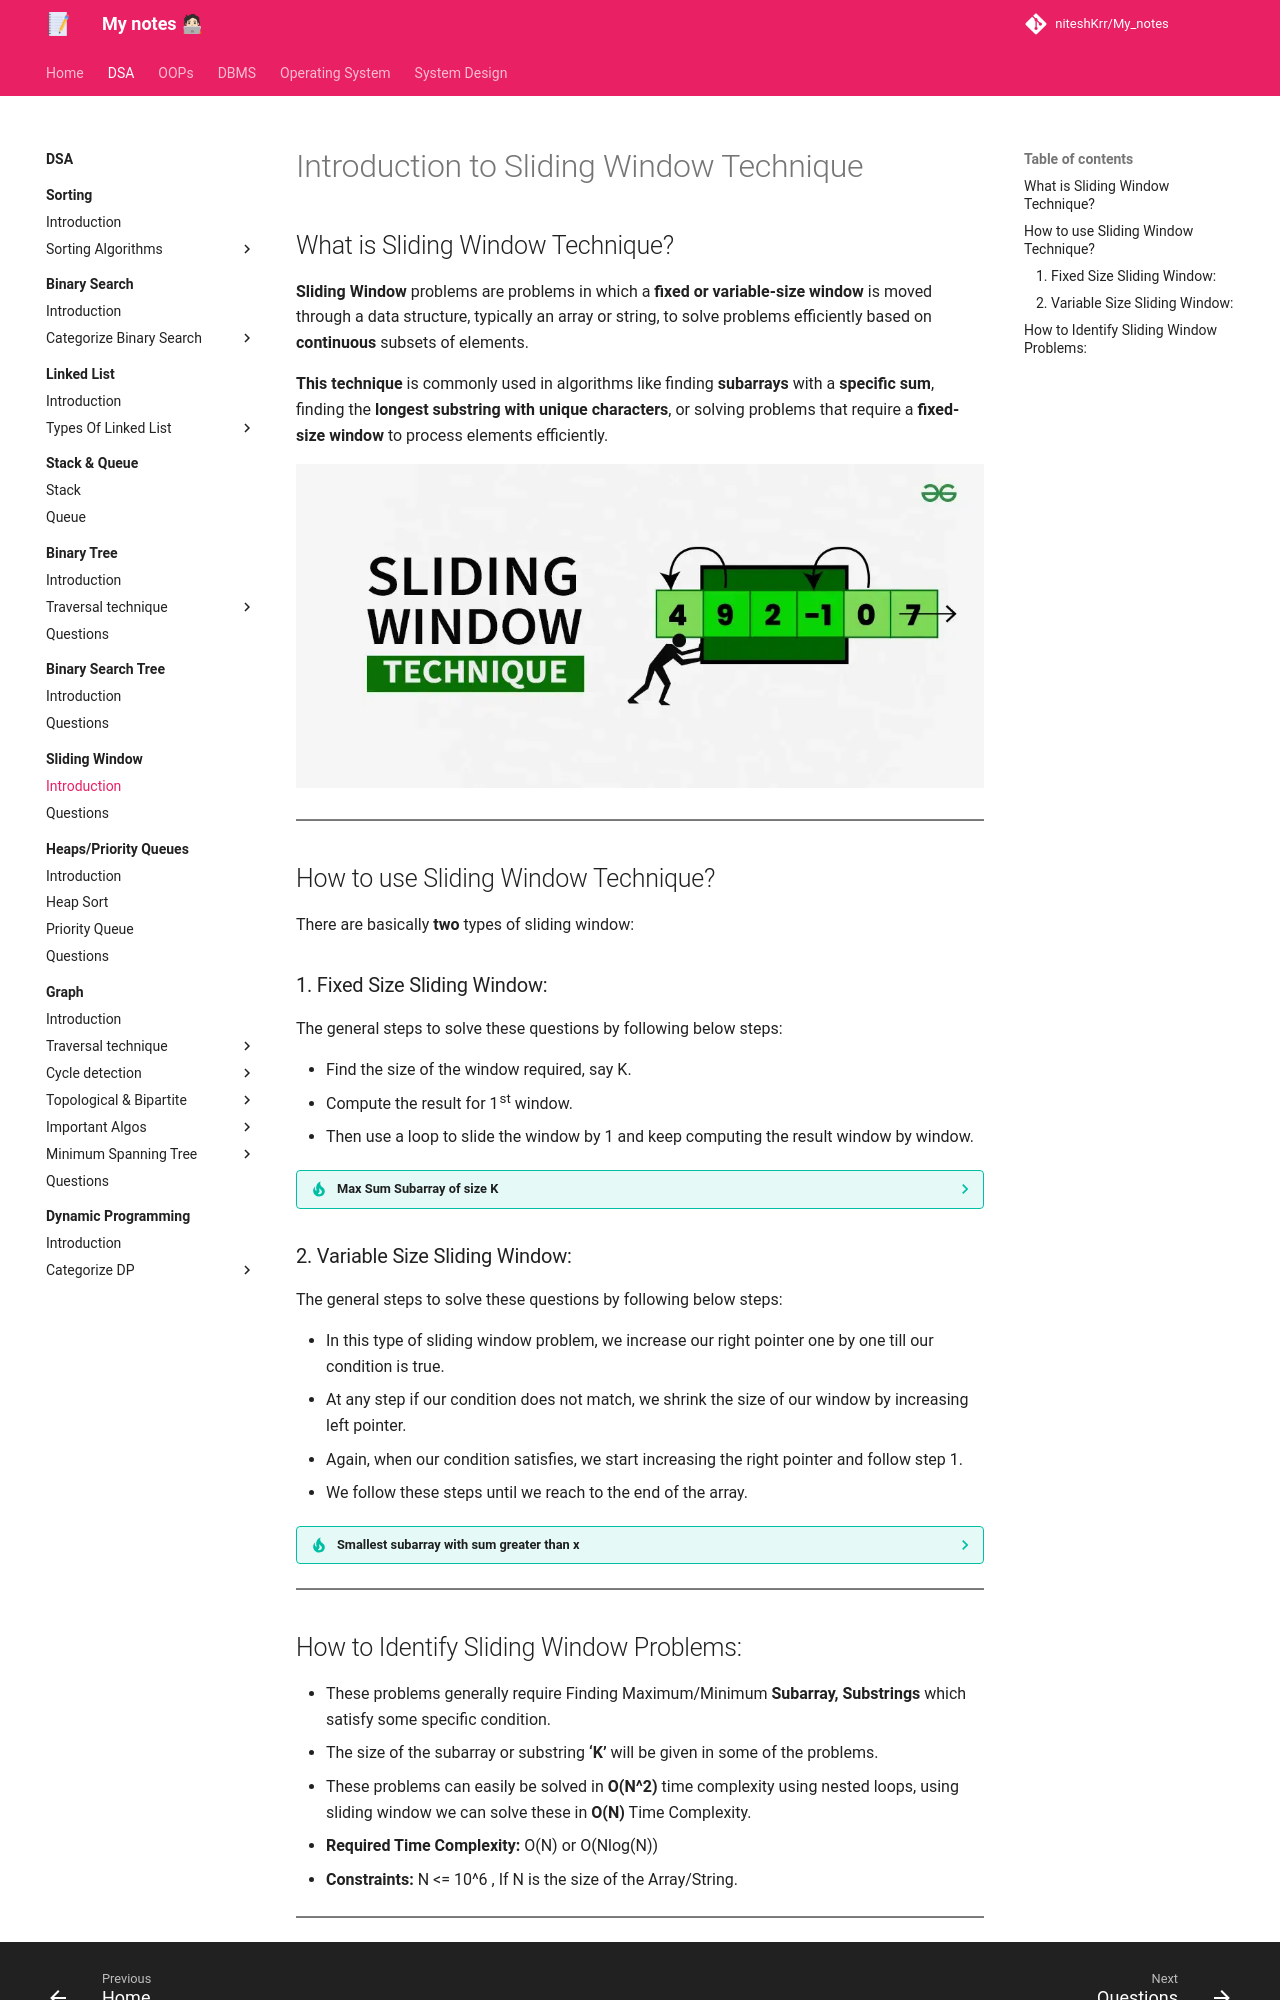

repository: niteshKrr/My_notes · page: dsa/sliding_window/introduction/index.html · generator: mkdocs

# Introduction to Sliding Window Technique

## What is Sliding Window Technique?

**Sliding Window** problems are problems in which a **fixed or variable-size window** is moved through a data structure, typically an array or string, to solve problems efficiently based on **continuous** subsets of elements.



**This technique** is commonly used in algorithms like finding **subarrays** with a **specific sum**, finding the **longest substring with unique characters**, or solving problems that require a **fixed-size window** to process elements efficiently.


![loading...](../../images/dsa/sliding_window/Sliding-Window-Technique-copy-(1).webp)


---

## How to use Sliding Window Technique?

There are basically **two** types of sliding window:


### 1. Fixed Size Sliding Window:


The general steps to solve these questions by following below steps:

* Find the size of the window required, say K.
* Compute the result for 1st window.
* Then use a loop to slide the window by 1 and keep computing the result window by window.


??? tip "Max Sum Subarray of size K"

    * <a href="https://www.geeksforgeeks.org/problems/max-sum-subarray-of-size-k5313/1" target="_blank">Max Sum Subarray of size K (gfg)</a>


    ---


    ```cpp

    class Solution{
       public:
        long maximumSumSubarray(int K, vector<int> &arr , int N){
            
            long sum = 0;
            long ans = INT_MIN;
            int i = 0;
            int j = 0;
            
            while(j < N){
                
                sum += arr[j];

                // Compute the result for 1st window.
                if(j-i+1 < K){
                    j++;
                }
                else if(j-i+1 == K){

                    // Slide the window by 1 and keep computing the result window by window.
                    ans = max(ans , sum);
                    sum -= arr[i];
                    i++;
                    j++;
                }
            }
            return ans;
        }
    };


    ```


### 2. Variable Size Sliding Window:


The general steps to solve these questions by following below steps:

* In this type of sliding window problem, we increase our right pointer one by one till our condition is true.
* At any step if our condition does not match, we shrink the size of our window by increasing left pointer.
* Again, when our condition satisfies, we start increasing the right pointer and follow step 1.
* We follow these steps until we reach to the end of the array.


??? tip "Smallest subarray with sum greater than x"

    * <a href="https://www.geeksforgeeks.org/problems/smallest-subarray-with-sum-greater-than-x5651/1?itm_source=geeksforgeeks&itm_medium=article&itm_campaign=bottom_sticky_on_article" target="_blank">Smallest subarray with sum greater than x (gfg)</a>


    ---


    ```cpp

    class Solution{
      public:
        int smallestSubWithSum(int arr[], int n, int x){
            
            int sum = 0;
            int ans = INT_MAX;
            int i = 0;
            int j = 0;
            while(j < n){
                
                sum += arr[j];
                while(sum > x){
                    ans = min(ans , j-i+1);
                    sum -= arr[i];
                    i++;
                }
                
                j++;
            }
            
            if(ans == INT_MAX){
                return 0;
            }
            
            return ans;
        }
    };

    ```

---
